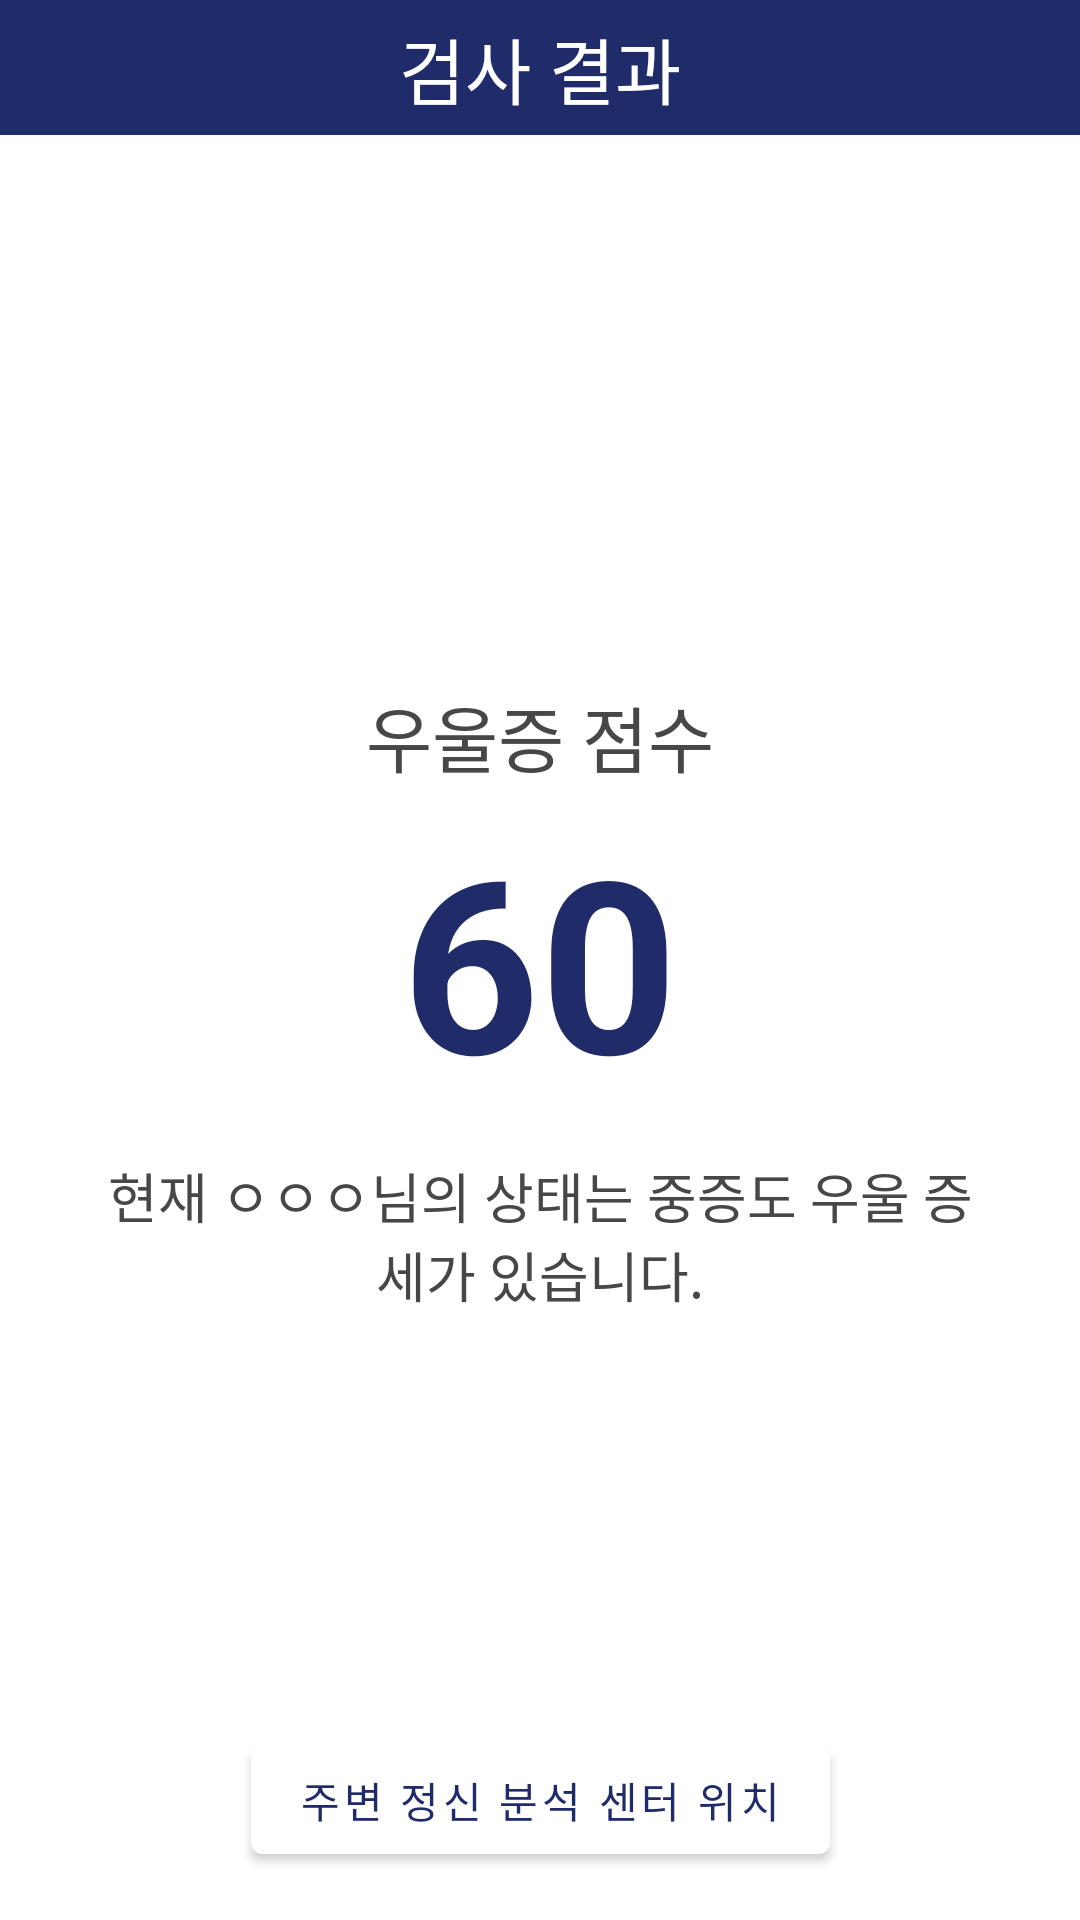

Produce the Android XML layout that renders to this screen, including the resource entries it uses.
<!-- AndroidManifest.xml: application theme Theme.OvercomeBlue -->
<!-- res/layout/fragment_result.xml -->
<?xml version="1.0" encoding="utf-8"?>
<androidx.constraintlayout.widget.ConstraintLayout xmlns:android="http://schemas.android.com/apk/res/android"
    xmlns:tools="http://schemas.android.com/tools"
    android:layout_width="match_parent"
    android:layout_height="match_parent"
    xmlns:app="http://schemas.android.com/apk/res-auto"
    tools:context=".ui.main.diagnosis.result.ResultFragment">
    <TextView
        android:id="@+id/fragment_title"
        android:text="검사 결과"
        android:textSize="24dp"
        android:textColor="@color/white"
        android:background="@color/deepBlue"
        android:fontFamily="@font/godo_m"
        app:layout_constraintLeft_toLeftOf="parent"
        app:layout_constraintRight_toRightOf="parent"
        app:layout_constraintTop_toTopOf="parent"
        android:gravity="center"
        android:padding="5dp"
        android:layout_width="match_parent"
        android:layout_height="wrap_content"/>


    <TextView
        android:fontFamily="@font/godo_b"
        android:text="우울증 점수"
        android:textSize="24dp"
        android:textColor="@color/textColor"
        android:layout_marginBottom="4dp"
        app:layout_constraintBottom_toTopOf="@id/total_point_text_view"
        app:layout_constraintLeft_toLeftOf="parent"
        app:layout_constraintRight_toRightOf="parent"
        android:layout_width="wrap_content"
        android:layout_height="wrap_content"/>


    <TextView
        android:id="@+id/total_point_text_view"
        android:textColor="@color/deepBlue"
        android:layout_width="wrap_content"
        android:layout_height="wrap_content"
        android:text="60"
        android:textSize="80dp"
        android:textStyle="bold"
        app:layout_constraintTop_toTopOf="parent"
        app:layout_constraintBottom_toBottomOf="parent"
        app:layout_constraintLeft_toLeftOf="parent"
        app:layout_constraintRight_toRightOf="parent"/>

    <TextView
        android:id="@+id/result_text_view"
        android:text="현재 ㅇㅇㅇ님의 상태는 중증도 우울 증세가 있습니다."
        android:textSize="18dp"
        android:textColor="@color/textColor"
        android:layout_marginTop="12dp"
        android:layout_marginHorizontal="30dp"
        android:fontFamily="@font/godo_m"
        android:gravity="center"
        app:layout_constraintTop_toBottomOf="@id/total_point_text_view"
        app:layout_constraintLeft_toLeftOf="parent"
        app:layout_constraintRight_toRightOf="parent"
        android:layout_width="match_parent"
        android:layout_height="wrap_content"/>


    <com.google.android.material.button.MaterialButton
        android:id="@+id/move_map_btn"
        android:layout_width="wrap_content"
        android:layout_height="wrap_content"
        android:backgroundTint="@color/white"
        android:text="주변 정신 분석 센터 위치"
        android:fontFamily="@font/godo_m"
        android:textColor="@color/deepBlue"
        android:layout_marginBottom="16dp"
        app:layout_constraintBottom_toBottomOf="parent"
        app:layout_constraintRight_toRightOf="parent"
        app:layout_constraintLeft_toLeftOf="parent"/>

</androidx.constraintlayout.widget.ConstraintLayout>
<!-- resources referenced by this layout -->
<resources>
  <color name="deepBlue">#202C6A</color>
  <color name="textColor">#474747</color>
  <color name="white">#FFFFFFFF</color>
  <style name="Theme.OvercomeBlue" parent="Theme.MaterialComponents.DayNight.NoActionBar">
          
          <item name="colorPrimary">@color/deepBlue</item>
          <item name="colorPrimaryVariant">@color/deepBlue</item>
          <item name="colorOnPrimary">@color/white</item>
          
          <item name="colorSecondary">@color/teal_200</item>
          <item name="colorSecondaryVariant">@color/teal_700</item>
          <item name="colorOnSecondary">@color/black</item>
          
          <item name="android:statusBarColor" tools:targetApi="l">?attr/colorPrimaryVariant</item>
          
      </style>
  <color name="teal_200">#FF03DAC5</color>
  <color name="teal_700">#FF018786</color>
  <color name="black">#FF000000</color>
</resources>
